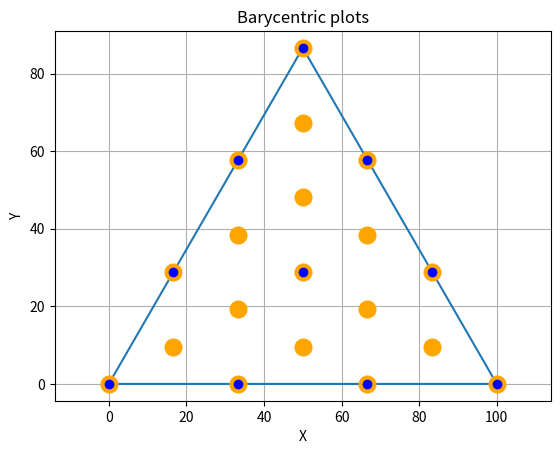

Source code (Python):
from math import sqrt, pow
import matplotlib.pyplot as plt

def barycentric_to_cartesian(a, b, c, u, v, w):
    """
    Convert barycentric coordinates (u, v, w) relative to triangle vertices a, b, c
    into Cartesian coordinates.

    Parameters:
    a, b, c : tuples or lists
        Vertices of the triangle, each as (x, y).
    u, v, w : float
        Barycentric coordinates, satisfying u + v + w = 1.

    Returns:
    (x, y) : tuple
        Cartesian coordinates corresponding to barycentric coordinates.
    """

    # Extract vertices
    a1, a2 = a
    b1, b2 = b
    c1, c2 = c

    # Compute Cartesian coordinates
    x = u * a1 + v * b1 + w * c1
    y = u * a2 + v * b2 + w * c2

    return (x, y)


# Triangle vertices
a = (0, 0)
b = (100, 0)
c = (50, sqrt(pow(100,2) - pow(50,2)))

x_values = [a[0], b[0], c[0], a[0]]
y_values = [a[1], b[1], c[1], a[1]]
  
plt.plot(x_values, y_values, marker='o')  # Optional: add markers at points
plt.xlabel('X')
plt.ylabel('Y')
plt.title('Barycentric plots')
plt.grid(True)
plt.axis('equal')  # To keep aspect ratio equal

# Barycentric coordinates
u, v, w = (1.0/3), (1.0/3), (1.0/3)

cartesian_point = barycentric_to_cartesian(a, b, c, u, v, w)
plt.plot(cartesian_point[0], cartesian_point[1], marker='o')  # Optional: add markers at point

############# Test for Level 3 #############
aperture = 3
level = 3
denom = pow(aperture,level-1)
odd = 0

num_hops = denom // level + 1

for row in range(0,int(denom+1)):
    col_start = row % level
    print("\n========= row:%s, start:%s, hops:%s" % (str(row),str(col_start),int(num_hops)))
    for col in range(0,int(num_hops)):
        j = (col_start + (col*level))
        print("%s;%s" % (row, j))
        cartesian_point = barycentric_to_cartesian(
                          a, b, c, 
                          (row/denom), 
                          (j/denom), 
                          ((denom - row - j)/denom))
        plt.plot(cartesian_point[0], cartesian_point[1], marker='o',
                 markersize=12, color="orange")

    if ((row+1) % level) == 0:
        num_hops = num_hops + 1
    else:
        num_hops = num_hops - 1


############# Test for Level 2 #############
aperture = 3
level = 2
denom = pow(aperture,level-1)

for row in range(0,int(denom+1)):
    print("\n=========")
    for col in range(0,int(denom-row+1)):
        print("%s;%s" % (row, col))
        cartesian_point = barycentric_to_cartesian(
                          a, b, c, 
                          (row/denom), 
                          (col/denom), 
                          ((denom - row - col)/denom))
        plt.plot(cartesian_point[0], cartesian_point[1], marker='o',
                 color="blue")
        

plt.show()
